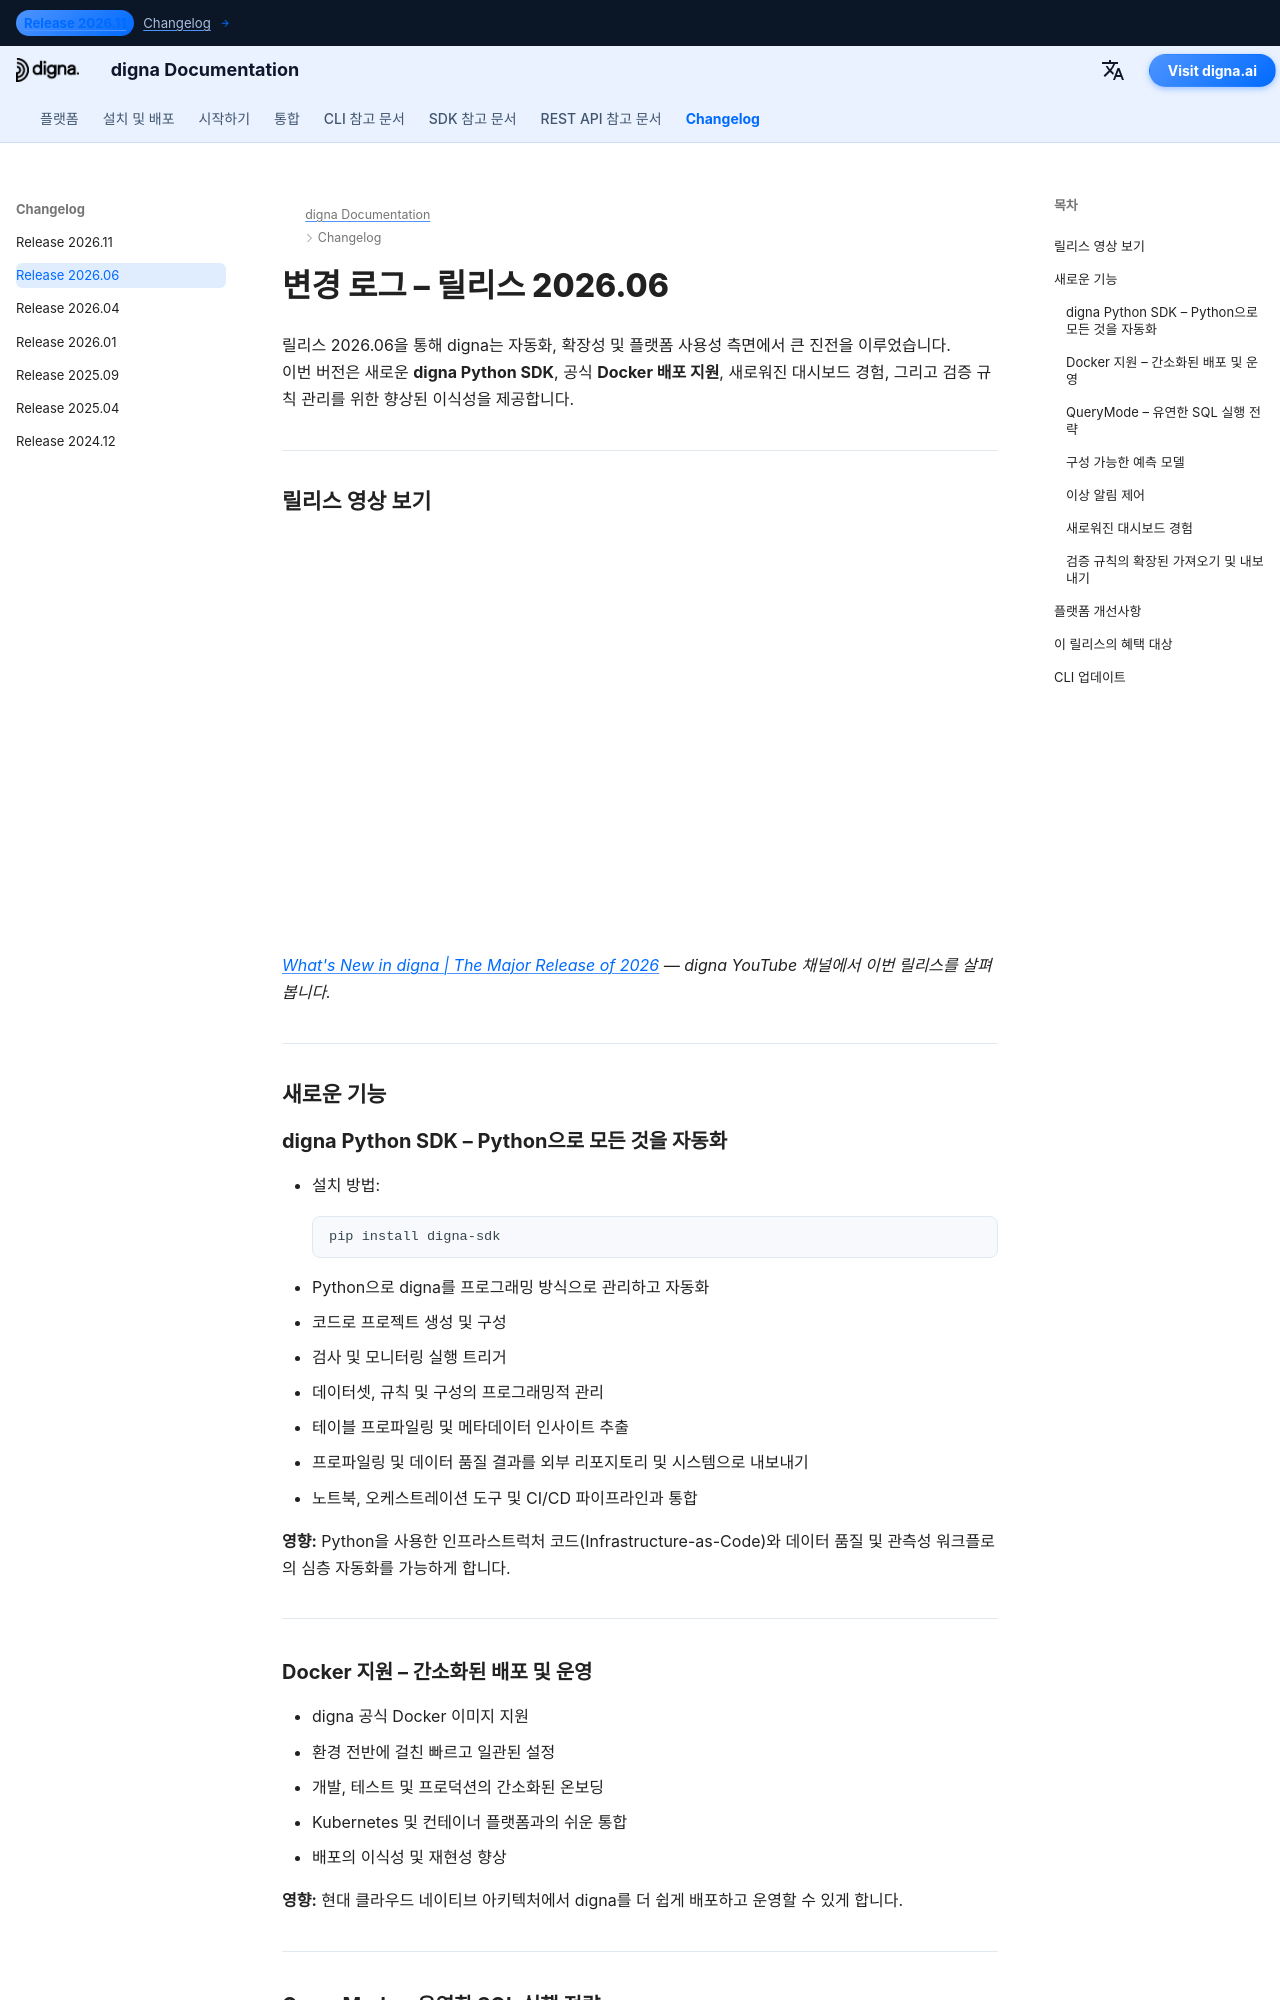

repository: dignaai/digna-docs · page: ko/changelog/Release_202606/index.html · generator: mkdocs

---
title: digna 릴리스 2026.06 | Python SDK, Docker 배포 및 향상된 검증 관리
description: digna 릴리스 2026.06의 변경사항을 확인하세요. 이번 버전은 새로운 digna Python SDK, Docker 배포 지원, 새로워진 대시보드 경험, 그리고 검증 규칙 관리의 향상된 이식성을 도입합니다.
keywords: digna Release 2026.06, digna Python SDK, digna Docker support, 데이터 품질 자동화, 데이터 프로파일링, 검증 규칙 가져오기 내보내기, digna 대시보드, 데이터 관측성 플랫폼, Python API, 메타데이터 자동화
image: /assets/logo_square.png
---

# 변경 로그 – 릴리스 2026.06  

릴리스 2026.06을 통해 digna는 자동화, 확장성 및 플랫폼 사용성 측면에서 큰 진전을 이루었습니다.  
이번 버전은 새로운 **digna Python SDK**, 공식 **Docker 배포 지원**, 새로워진 대시보드 경험, 그리고 검증 규칙 관리를 위한 향상된 이식성을 제공합니다.

---

## 릴리스 영상 보기

<!--YOUTUBE EMBED START--><div style="position: relative; padding-bottom: 56.25%; height: 0; width: 100%;"><iframe src="https://www.youtube-nocookie.com/embed/g6ZQl9pc4vg" title="What&#39;s New in digna | The Major Release of 2026" frameborder="0" loading="lazy" allowfullscreen allow="accelerometer; clipboard-write; encrypted-media; gyroscope; picture-in-picture; web-share" referrerpolicy="strict-origin-when-cross-origin" style="position: absolute; top: 0; left: 0; width: 100%; height: 100%;"></iframe></div><!--YOUTUBE EMBED END-->

*[What's New in digna | The Major Release of 2026](https://www.youtube.com/watch?v=g6ZQl9pc4vg) — digna YouTube 채널에서 이번 릴리스를 살펴봅니다.*

---

## 새로운 기능
